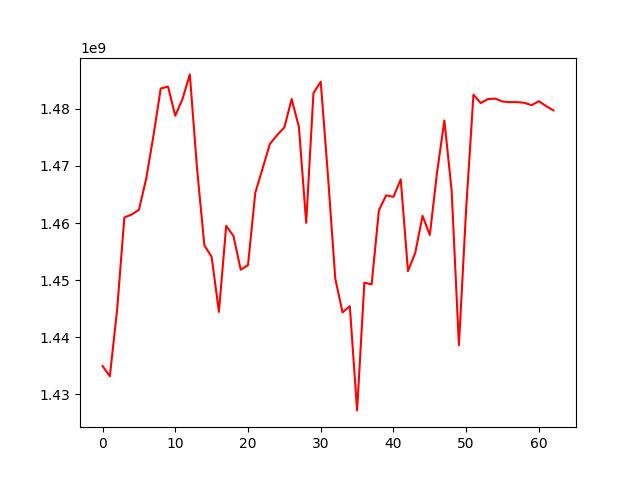

Values plotted in this chart, from the file beside it:
, 0
0, 1434962304
1, 1433162858
2, 1444774853
3, 1460962402
4, 1461486629
5, 1462303382
6, 1467751339
7, 1475291703
8, 1483540801
9, 1483894535
10, 1478789157
11, 1481732641
12, 1486020201
13, 1469439711
14, 1456093432
15, 1454079599
16, 1444436121
17, 1459496403
18, 1457730061
19, 1451827896
20, 1452617536
21, 1465292395
22, 1469516834
23, 1473822131
24, 1475394372
25, 1476731325
26, 1481709672
27, 1476821968
28, 1460033998
29, 1482748308
30, 1484738304
31, 1468182791
32, 1450234370
33, 1444360121
34, 1445436018
35, 1427187617
36, 1449550234
37, 1449264463
38, 1462238754
39, 1464846956
40, 1464578060
41, 1467642812
42, 1451579583
43, 1454796857
44, 1461253360
45, 1457905203
46, 1468914301
47, 1477943288
48, 1465681924
49, 1438607037
50, 1462551464
51, 1482476627
52, 1480994156
53, 1481702050
54, 1481782786
55, 1481272897
56, 1481164539
57, 1481164539
58, 1481044465
59, 1480630157
... 3 more rows
